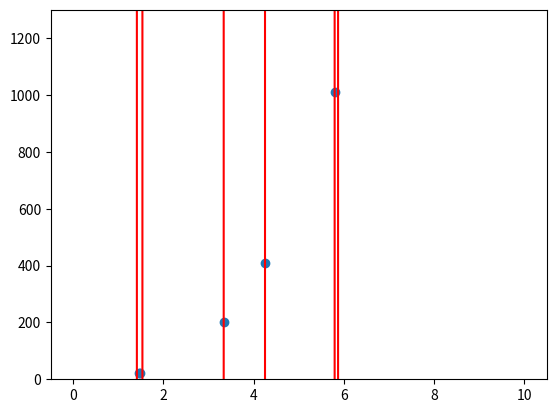

This chart was generated by the following Python code:
import matplotlib.pyplot as plt
import numpy as np

def f(x):
    return 5.33277952E8 * x ** 0 + -8.6201984E8 * x ** 1 + 4.19668352E8 * x ** 2 + -4.6245824E7 * x ** 3 + -6236592.0 * x ** 4 + 739337.25 * x ** 5 + -213695.375 * x ** 6 + -54685.609375 * x ** 7 + 14929.5703125 * x ** 8 + 780.7412109375 * x ** 9 + 1472.22314453125 * x ** 10 + -40.14961242675781 * x ** 11 + -38.16307067871094 * x ** 12 + -5.057821273803711 * x ** 13 + -0.14553850889205933 * x ** 14 + 0.17113620042800903 * x ** 15

points = [(1.4830794948436017, 23.805413281220442), (5.796679549037134, 1012.2049725188925), (4.252098657827579, 407.88881167817317), (3.337202541720677, 201.9882106790489), (1.4613714305596868, 22.83339108027087)]


x = [p[0] for p in points]
y = [p[1] for p in points]

k = np.linspace(0, 10, 1000)

plt.ylim(top=1300, bottom=0)

plt.scatter(x, y)
plt.plot(k, f(k), color='red')
plt.show()